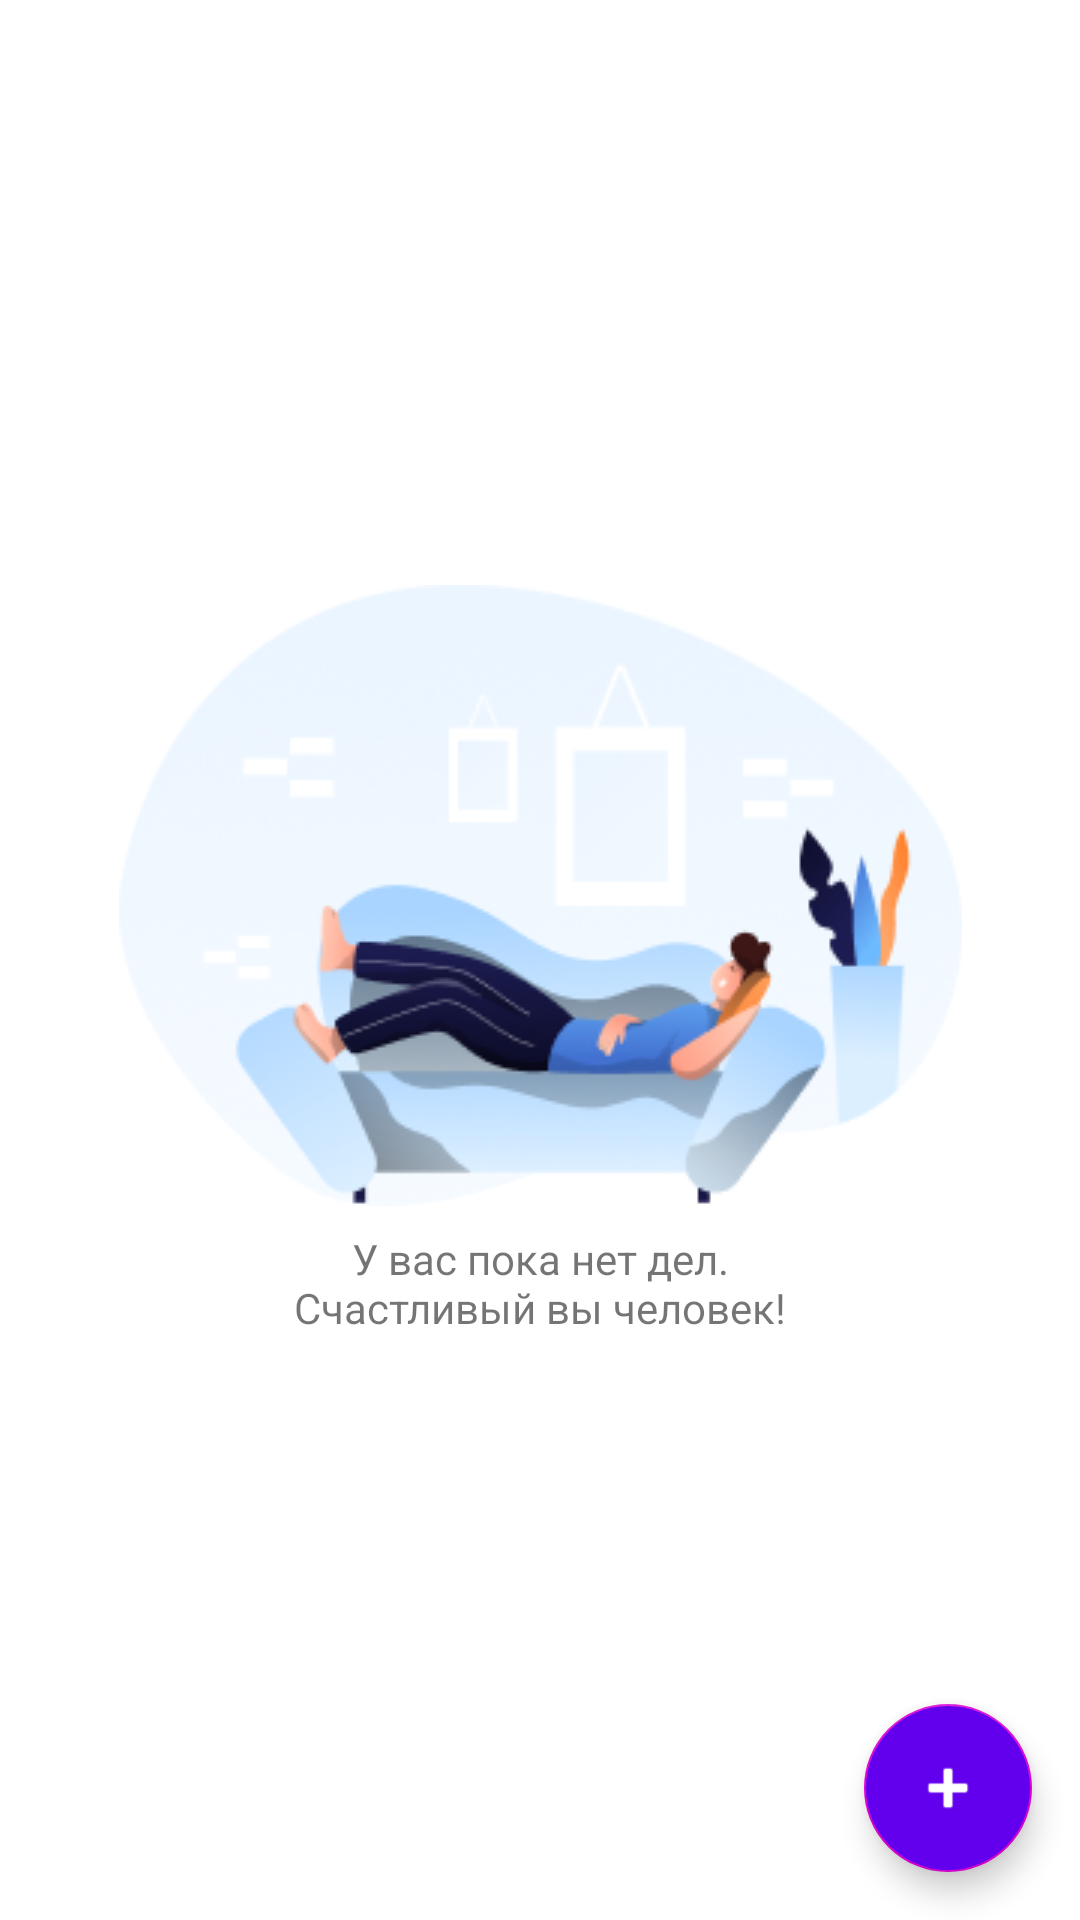

This screen was rendered from an Android layout file. Write that file and the resources it references.
<!-- AndroidManifest.xml: application theme Theme.NotForgot -->
<!-- res/layout/fragment_main.xml -->
<?xml version="1.0" encoding="utf-8"?>
<layout xmlns:android="http://schemas.android.com/apk/res/android"
    xmlns:app="http://schemas.android.com/apk/res-auto"
    xmlns:tools="http://schemas.android.com/tools"
    tools:context=".presentation.fragments.MainFragment">
    <data>
        <variable
            name="viewModel"
            type="com.example.notforgot.presentation.viewmodels.MainViewModel" />
    </data>
    <androidx.constraintlayout.widget.ConstraintLayout
        android:layout_width="match_parent"
        android:layout_height="match_parent">

        <TextView
            android:layout_width="wrap_content"
            android:layout_height="wrap_content"
            android:layout_margin="16dp"
            android:drawablePadding="8dp"
            android:gravity="center"
            android:text="@string/main_empty_list_text"
            android:textAlignment="center"
            app:drawableTopCompat="@drawable/empty_list"
            app:layout_constraintBottom_toBottomOf="parent"
            app:layout_constraintEnd_toEndOf="parent"
            app:layout_constraintStart_toStartOf="parent"
            app:layout_constraintTop_toTopOf="parent"
            android:visibility="@{viewModel.visibility}"/>

        <androidx.recyclerview.widget.RecyclerView
            android:id="@+id/recyclerView_notes"
            android:layout_width="match_parent"
            android:layout_height="match_parent"
            app:layoutManager="androidx.recyclerview.widget.LinearLayoutManager"
            app:layout_constraintBottom_toBottomOf="parent"
            app:layout_constraintEnd_toEndOf="parent"
            app:layout_constraintStart_toStartOf="parent"
            app:layout_constraintTop_toTopOf="parent"
            tools:itemCount="0" />

        <com.google.android.material.floatingactionbutton.FloatingActionButton
            android:id="@+id/button_add"
            android:layout_width="wrap_content"
            android:layout_height="wrap_content"
            android:layout_marginEnd="16dp"
            android:layout_marginBottom="16dp"
            android:backgroundTint="@color/purple_500"
            android:contentDescription="@string/main_btn_add_description"
            app:layout_constraintBottom_toBottomOf="parent"
            app:layout_constraintEnd_toEndOf="parent"
            app:srcCompat="@android:drawable/ic_input_add"
            android:tintMode="src_in"
            app:tint="#fff" />
    </androidx.constraintlayout.widget.ConstraintLayout>
</layout>
<!-- resources referenced by this layout -->
<resources>
  <color name="purple_500">#FF6200EE</color>
  <!-- drawable empty_list: png bitmap (drawable, 44388 bytes) -->
  <string name="main_btn_add_description">Добавить новую заметку</string>
  <string name="main_empty_list_text">У вас пока нет дел.\nСчастливый вы человек!</string>
  <style name="Theme.NotForgot" parent="Theme.MaterialComponents.DayNight.DarkActionBar">
          
          <item name="colorPrimary">@color/purple_500</item>
          <item name="colorPrimaryVariant">@color/purple_700</item>
          <item name="colorOnPrimary">@color/white</item>
          
          <item name="colorSecondary">@color/teal_200</item>
          <item name="colorSecondaryVariant">@color/teal_700</item>
          <item name="colorOnSecondary">@color/black</item>
          
          <item name="android:statusBarColor">?attr/colorPrimaryVariant</item>
          
      </style>
  <color name="purple_700">#FF3700B3</color>
  <color name="white">#FFFFFFFF</color>
  <color name="teal_200">#DA03D6</color>
  <color name="teal_700">#87017A</color>
  <color name="black">#FF000000</color>
</resources>
